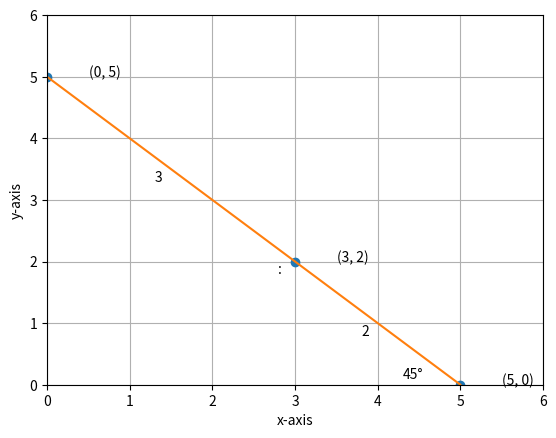

This figure's Python source:
# [redacted]
# [redacted]

import numpy as np
import matplotlib.pyplot as plt

P=np.array([[3],[2]])
#we have equation 5*P=3*M+2*N
#so we let an variable vector/matrix x where x=np.array([[p],[q]]) where p,q are variables in question and we need to find p,q thats why I change it into a variable matrix
#so for getting expression 3*M+2*N  we have to multiply x with matrix A as stated below and then we equate it to 5*P and solve equation using python function np.linalg.solve to get matrix x i.e. value of p and q which we want

A=np.array([[3,0],[0,2]])

x=np.linalg.solve(A,5*P)

print('p=',x[0])
print('q=',x[1])
print('\n')
print('M=',np.array([x[0],[0]]))
print('N=',np.array([[0],x[1]]))

plt.grid()
A=[5,0,3]
B=[0,5,2]
plt.plot(A,B,'o')
for xy in zip(A,B):
	plt.annotate('(%s, %s)'%xy,xy=xy,xytext=(30,0),textcoords='offset points')

plt.annotate('3',[1.3,3.3])
plt.annotate('2',[3.8,.8])
plt.annotate(':',[2.8,1.8])
plt.annotate('45\N{DEGREE SIGN}',[4.3,0.1])

plt.plot([0,5],[5,0])


plt.ylim(0,6)
plt.xlim(0,6)
plt.xlabel('x-axis')
plt.ylabel('y-axis')


plt.show()